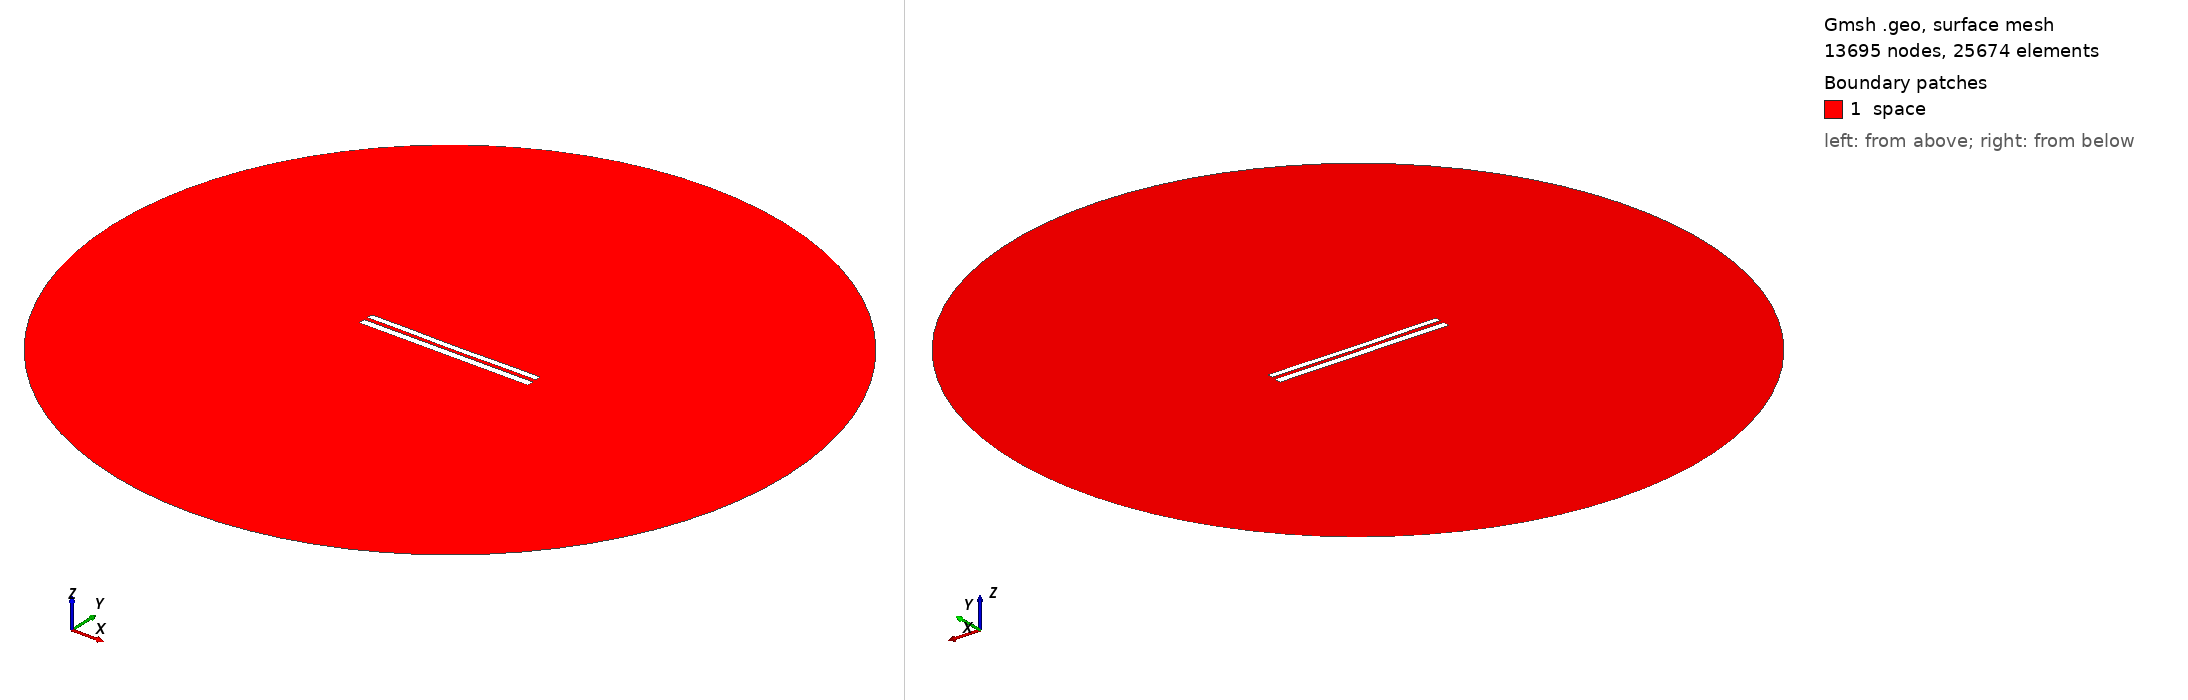

Gmsh geometry script, surface-meshed: 13695 nodes, 25674 surface elements. Boundary patches (legend numbers): 1 space. Left view from above one corner, right view from below the opposite corner. Legend entries are the model's physical surfaces. The drawing asked Gmsh for element sizes between 1% and 20% of the model's largest extent; the script's own settings can give other sizes.

=== 8264.geo (drawn) ===
//---------------------------------------
// Geometry kernel
//---------------------------------------

SetFactory("OpenCASCADE");



//---------------------------------------
// Parameters of the geometry
//---------------------------------------

// Overetch of the upper plate
overetch = 0.25;

// Distance between the plates
distance = 2.25;

// Discretization over the x axis (for the deformation)
nx = 50; 

// Length of the plate
L = 100 - overetch; 

// Number of modes
n = 4; 

// 1st mode coefficient
coeff(1) = -0.075;
beta(1) = 0.596864 * 3.1415926535 / L;

// 2nd mode coefficient
coeff(2) = -0.15;
beta(2) = 1.49418 * 3.1415926535 / L;

// 3rd mode coefficient
coeff(3) = 0.0;
beta(3) = 2.50025 * 3.1415926535 / L;

// 4th mode coefficient
coeff(4) = 0.07499999999999998;
beta(4) = 3.49999 * 3.1415926535 / L;



//---------------------------------------
// Upper plate (deformed rectangle)
//---------------------------------------

// Coordiantes of the upper plate
xmin = -50;
xmax = 50 - overetch;

// Height of the upper plate
yheight = 4 - 2 * overetch;

// Indexes of the points
UpperID[] = {};
LowerID[] = {};
LeftID[] = {};
RightID[] = {};

// Point index
p = 1;

// Horizontal edges
For i In {1:nx}
    x = xmin + (i-1)*(xmax - xmin)/(nx-1);

    y_bottom = distance / 2 + overetch;
    For j In {1:n}
        C = (Cosh(beta(j)*L) + Cos(beta(j)*L)) / (Sinh(beta(j)*L) + Sin(beta(j)*L));
        y_bottom  = y_bottom + coeff(j) * (Cosh(beta(j)*(x+50)) - Cos(beta(j)*(x+50)) - C * (Sinh(beta(j)*(x+50)) - Sin(beta(j)*(x+50))));
    EndFor

    y_top = y_bottom + yheight;

    Point(p) = {x, y_top, 0, 1.0};
    UpperID[i] = p;
    p = p + 1;

    Point(p) = {x, y_bottom, 0, 1.0};
    LowerID[i] = p;
    p = p + 1;
EndFor

// Create point lists
UpperPts[] = {}; LowerPts[] = {};
For i In {1:nx}
  UpperPts[] += {UpperID[i]};
  LowerPts[] += {LowerID[i]};
EndFor

// Build splines
Spline(1) = {UpperPts[]};
Spline(2) = {LowerPts[]};
Line(3) = {LowerPts[nx-1], UpperPts[nx-1]};
Line(4) = {LowerPts[0], UpperPts[0]};

// Build the plane surface
Curve Loop(1) = {2, 3, -1, -4};
Plane Surface(1) = {1};



//---------------------------------------
// Lower plate (rectangle)
//---------------------------------------

// Vertices
Point(1001) = {-50, -1, 0, 1.0};
Point(1002) = { 50, -1, 0, 1.0};
Point(1003) = { 50,  -5, 0, 1.0};
Point(1004) = {-50,  -5, 0, 1.0};

// Edges
Line(5) = {1001, 1002};
Line(6) = {1002, 1003};
Line(7) = {1003, 1004};
Line(8) = {1004, 1001};

// Plane surface
Line Loop(2) = {5, 6, 7, 8};
Plane Surface(2) = {2}; 



//---------------------------------------
// Outer (fictious) boundary
//---------------------------------------

// Points
Point(1005) = {0, 0, 0};       // Center
Point(1006) = {200, 0, 0};     // Start point
Point(1007) = {0, 200, 0};     // 90 degrees
Point(1008) = {-200, 0, 0};    // 180 degrees
Point(1009) = {0, -200, 0};    // 270 degrees

// Circle arcs (each needs start, center, end)
Circle(9) = {1006, 1005, 1007};
Circle(10) = {1007, 1005, 1008};
Circle(11) = {1008, 1005, 1009};
Circle(12) = {1009, 1005, 1006};

// Plane surface for the entire domain
Curve Loop(3) = {9, 10, 11, 12};
Surface(3) = {3};

// Subtract the plates from the whole domain to obtain the actual domain where we want to solve the equations
BooleanDifference{ Surface{3}; Delete; }{ Surface{1}; Surface{2}; Delete; }




//---------------------------------------
// Transfinite Lines/Curves
//---------------------------------------

// Set the number of points on the boundaries
r = 7;

// Plates
Transfinite Curve {1, 2} = 50*r Using Progression 1;
Transfinite Curve {3, 4} = 2*r Using Progression 1;
Transfinite Line {5, 7} = 50*r Using Progression 1;
Transfinite Line {6, 8} = 2*r Using Progression 1;

// Outer boundary
Transfinite Line {9, 10, 11, 12} = 20 Using Progression 1;



//---------------------------------------
// Physical groups
//---------------------------------------                

// Physical curves (boundaries)
Physical Line("force_segment", 10) = {2};
Physical Line("upper_plate", 11) = {1, 3, 4};
Physical Line("lower_plate", 12) = {5, 6, 7, 8};
Physical Line("boundary", 20) = {9, 10, 11, 12};

// Physical Surfaces
Physical Surface("space", 30) = {3};



//---------------------------------------
// 6. Generate the Mesh
//---------------------------------------

// 2D mesh generation
Mesh 2;
